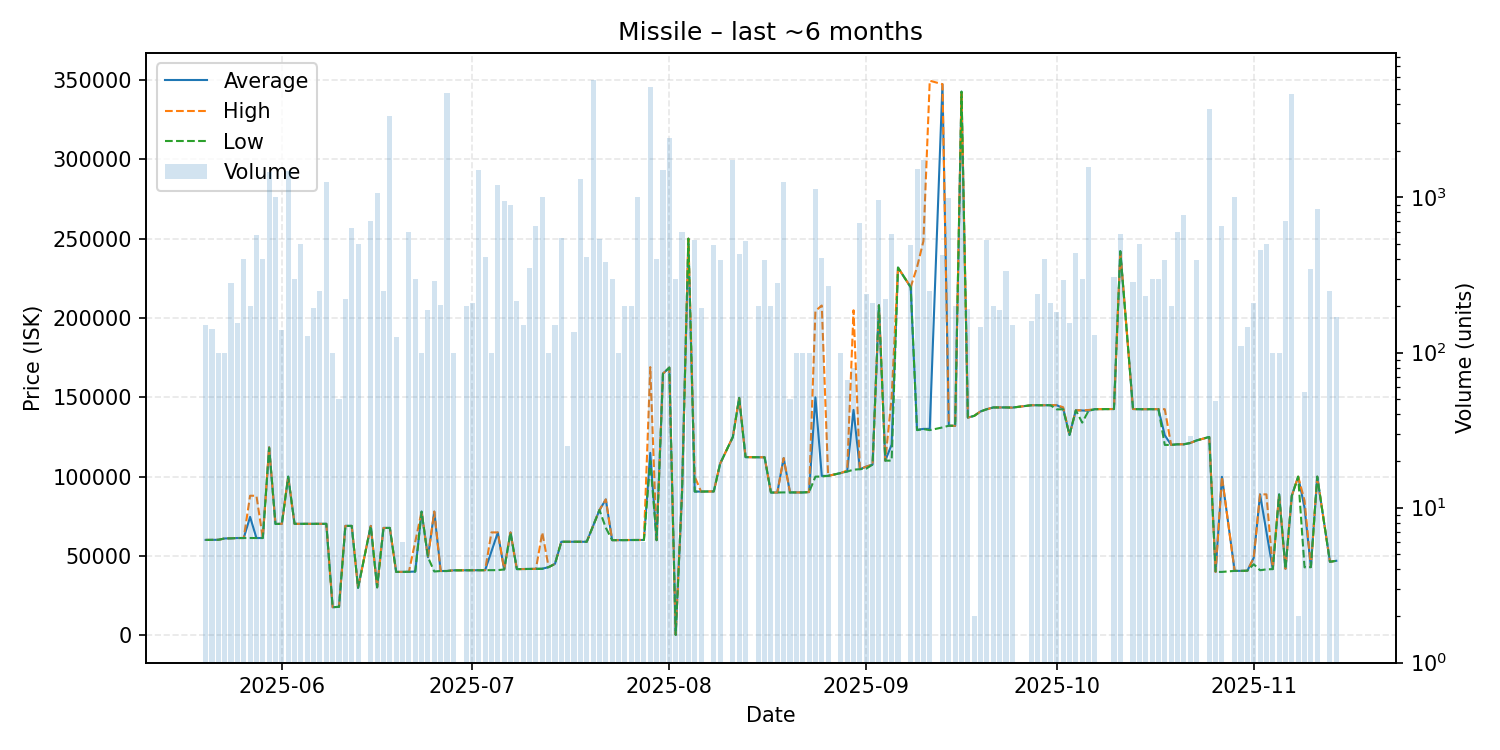

The table this chart was drawn from, first rows:
date, average, highest, lowest, order_count, volume
2025-05-20, 60150, 60150, 60150, 3, 150
2025-05-21, 60170, 60170, 60170, 2, 142
2025-05-22, 60230, 60230, 60230, 3, 100
2025-05-23, 61080, 61080, 61080, 1, 100
2025-05-24, 61170, 61170, 61170, 3, 280
2025-05-25, 61360, 61360, 61360, 3, 154
2025-05-26, 61350, 61350, 61350, 3, 400
2025-05-27, 74660, 87990, 61350, 5, 200
2025-05-28, 61350, 87970, 61350, 8, 575
2025-05-29, 61360, 61360, 61360, 4, 400
2025-05-30, 118500, 118500, 118100, 12, 1452
2025-05-31, 70200, 70200, 70200, 7, 1000
2025-06-01, 70290, 70290, 70290, 2, 140
2025-06-02, 100000, 100000, 100000, 7, 1487
2025-06-03, 70290, 70290, 70290, 2, 300
2025-06-04, 70290, 70290, 70290, 3, 500
2025-06-05, 70290, 70290, 70290, 2, 127
2025-06-06, 70290, 70290, 70290, 2, 193
2025-06-07, 70300, 70310, 70300, 4, 248
2025-06-08, 70290, 70290, 70290, 5, 1260
2025-06-09, 17770, 17770, 17770, 1, 100
2025-06-10, 18010, 18010, 18010, 1, 50
2025-06-11, 69000, 69000, 69000, 1, 222
2025-06-12, 68990, 68990, 68990, 4, 634
2025-06-13, 30000, 30000, 30000, 4, 500
2025-06-15, 69000, 69000, 69000, 4, 710
2025-06-16, 30300, 30300, 30300, 3, 1067
2025-06-17, 67710, 67710, 67710, 4, 250
2025-06-18, 67710, 67710, 67710, 5, 3363
2025-06-19, 40000, 40000, 40000, 2, 125
2025-06-20, 40010, 40010, 40010, 1, 6
2025-06-21, 40080, 40080, 40080, 4, 600
2025-06-22, 40260, 59125, 40175, 3, 300
2025-06-23, 77980, 77980, 77980, 1, 100
2025-06-24, 49270, 49270, 49270, 2, 189
2025-06-25, 77990, 78000, 40270, 5, 290
2025-06-26, 40580, 40580, 40580, 4, 204
2025-06-27, 40580, 40580, 40580, 2, 4696
2025-06-28, 41000, 41000, 41000, 1, 100
2025-06-30, 41020, 41020, 41020, 1, 200
2025-07-01, 41010, 41010, 41005, 3, 210
2025-07-02, 41100, 41100, 41100, 3, 1500
2025-07-03, 41100, 41100, 41100, 5, 411
2025-07-04, 53005, 64900, 41110, 2, 100
2025-07-05, 64800, 64900, 41130, 5, 1208
2025-07-06, 41560, 41560, 41560, 8, 950
2025-07-07, 64870, 64880, 64860, 4, 900
2025-07-08, 41770, 41770, 41770, 3, 215
2025-07-09, 41820, 41820, 41820, 2, 150
2025-07-10, 41880, 41880, 41880, 2, 350
2025-07-11, 41880, 41880, 41880, 3, 654
2025-07-12, 42030, 64880, 41970, 9, 1012
2025-07-13, 43010, 43010, 43010, 1, 100
2025-07-14, 45080, 45080, 45080, 4, 150
2025-07-15, 59000, 59000, 59000, 6, 550
2025-07-16, 59000, 59000, 59000, 1, 25
2025-07-17, 59000, 59000, 59000, 2, 135
2025-07-18, 59000, 59000, 59000, 6, 1320
2025-07-19, 59000, 59000, 59000, 5, 416
2025-07-20, 69000, 69000, 69000, 7, 5740
... 103 more rows
